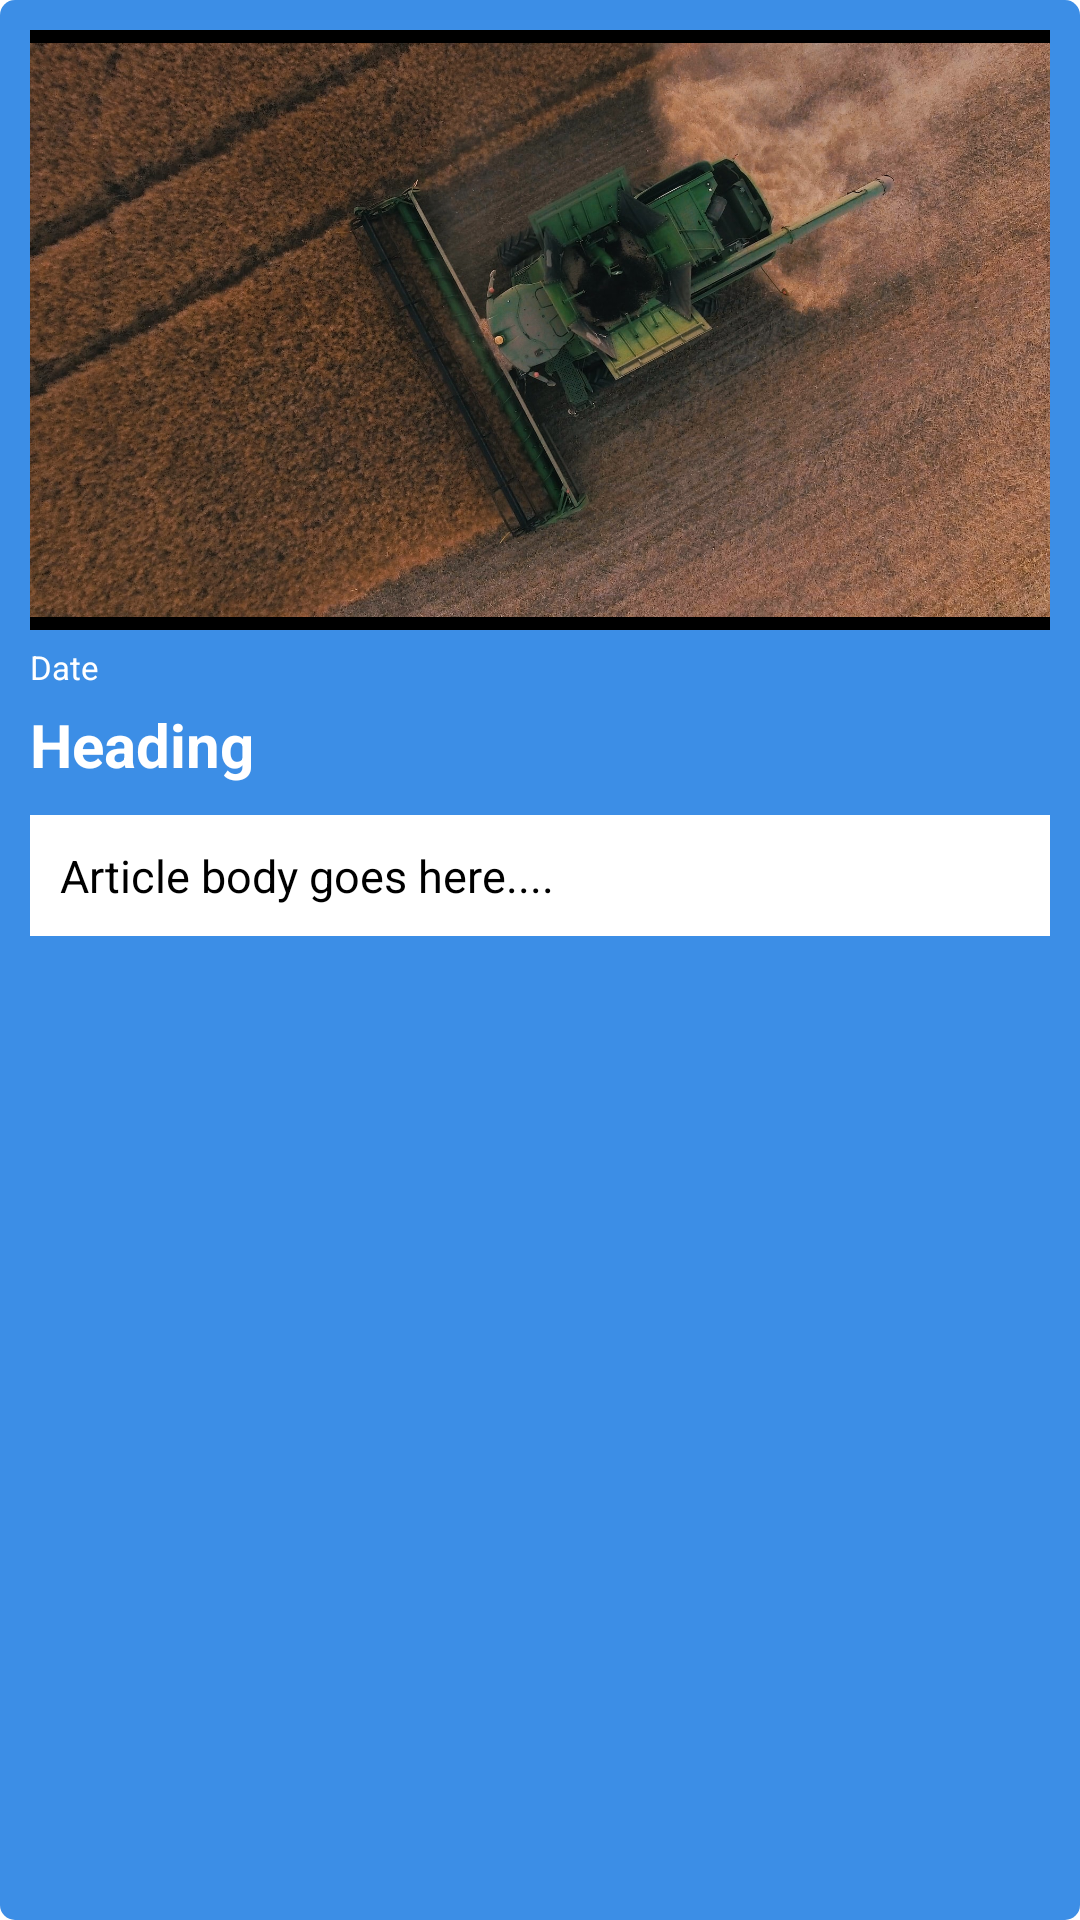

Android layout source for this screen:
<!-- AndroidManifest.xml: application theme Theme.FarmWork -->
<!-- res/layout/articlelistitem.xml -->
<?xml version="1.0" encoding="utf-8"?>
<LinearLayout xmlns:android="http://schemas.android.com/apk/res/android"
    android:layout_width="match_parent"
    android:layout_height="wrap_content"
    android:background="@drawable/articlelist_bg"
    android:padding="10dp"
    android:layout_marginTop="10dp"
    android:layout_marginStart="20dp"
    android:layout_marginEnd="20dp"
    android:layout_marginBottom="5dp"
    android:id="@+id/article_layout"
    android:orientation="vertical">

    <ImageView
        android:id="@+id/article_img"
        android:layout_width="match_parent"
        android:layout_height="200dp"
        android:background="@color/black"
        android:src="@drawable/machinery"/>

    <TextView
        android:id="@+id/article_date"
        android:layout_width="match_parent"
        android:layout_height="wrap_content"
        android:layout_marginTop="5dp"
        android:text="Date"
        android:textSize="11sp"
        android:textColor="@color/white"/>

    <TextView
        android:id="@+id/article_title"
        android:layout_width="match_parent"
        android:layout_height="wrap_content"
        android:layout_marginTop="5dp"
        android:text="Heading"
        android:textSize="20sp"
        android:textStyle="bold"
        android:textColor="@color/white"/>

    <TextView
        android:id="@+id/article_content"
        android:layout_width="match_parent"
        android:layout_height="wrap_content"
        android:layout_marginTop="10dp"
        android:background="@color/white"
        android:padding="10dp"
        android:text="Article body goes here...."
        android:textSize="15sp"
        android:maxLength="200"
        android:textColor="@color/black"/>

</LinearLayout>
<!-- resources referenced by this layout -->
<resources>
  <color name="black">#FF000000</color>
  <color name="white">#FFFFFFFF</color>
  <!-- drawable articlelist_bg (drawable) -->
  <?xml version="1.0" encoding="utf-8"?>
  <shape xmlns:android="http://schemas.android.com/apk/res/android"
      android:padding="10dp"
      android:shape="rectangle" >
      <size android:width="50dp"
          android:height="50dp"/>
      <solid android:color="#3C8EE6" />
      <corners
          android:radius="5dp" />
  </shape>
  <!-- drawable machinery: jpg bitmap (drawable, 554568 bytes) -->
  <style name="Theme.FarmWork" parent="Theme.MaterialComponents.DayNight.DarkActionBar">
          
          <item name="colorPrimary">@color/orange_500</item>
          <item name="colorPrimaryVariant">@color/orange_700</item>
          <item name="colorOnPrimary">@color/white</item>
          
          <item name="colorSecondary">@color/teal_200</item>
          <item name="colorSecondaryVariant">@color/teal_700</item>
          <item name="colorOnSecondary">@color/black</item>
          
          <item name="android:statusBarColor" tools:targetApi="l">?attr/colorPrimaryVariant</item>
          
  
          <item name="android:textCursorDrawable">@null</item>
      </style>
  <color name="orange_500">#ffa100</color>
  <color name="orange_700">#ffc32d</color>
  <color name="teal_200">#FF03DAC5</color>
  <color name="teal_700">#FF018786</color>
</resources>
